Run: headless pygame with SDL's dummy video driver; simulated clock (each Clock.tick advances the game by its frame time, no real sleeping); random seed 0; keys injected as events and as key.get_pressed() state; no mouse input.
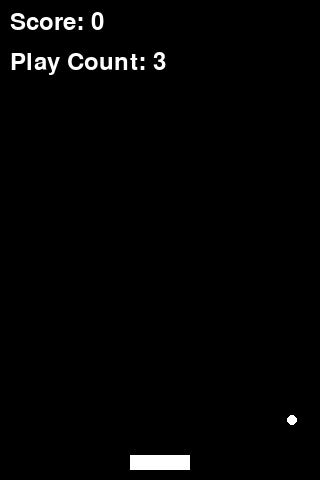
Frame 1 of 4 · flips 1–60 · no input
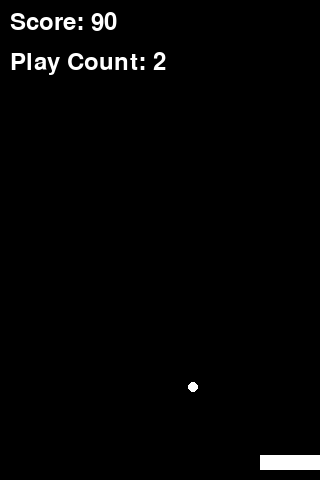
Frame 2 of 4 · flips 61–180 · tapped SPACE, RETURN · held RIGHT (→), D
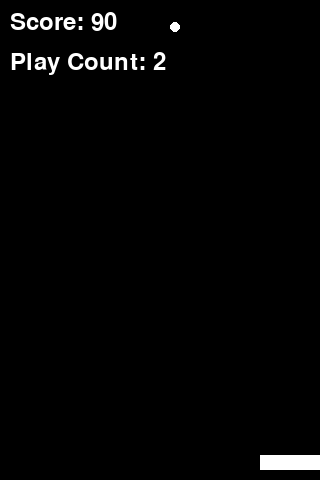
Frame 3 of 4 · flips 181–300 · held DOWN (↓), S
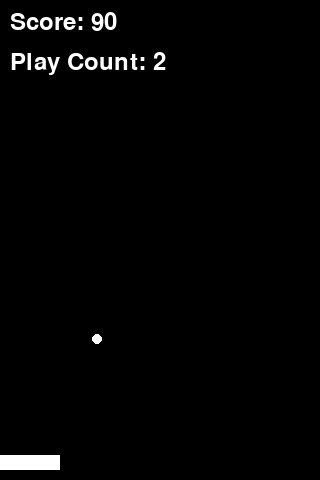
Frame 4 of 4 · flips 301–420 · held LEFT (←), A, UP (↑), W

The pygame program that drew these frames:

import pygame
from pygame.locals import *

# 게임 화면 크기
SCREEN_WIDTH = 320
SCREEN_HEIGHT = 480

# 패들 크기
PADDLE_WIDTH = 60
PADDLE_HEIGHT = 15

# 공 크기
BALL_SIZE = 10

# 색깔
BLACK = (0, 0, 0)
WHITE = (255, 255, 255)

def main():
    pygame.init()
    screen = pygame.display.set_mode((SCREEN_WIDTH, SCREEN_HEIGHT))
    pygame.display.set_caption("1인용 핑퐁 게임")
    clock = pygame.time.Clock()

    # 패들 초기 위치
    player_paddle_pos = pygame.Rect(SCREEN_WIDTH // 2 - PADDLE_WIDTH // 2, SCREEN_HEIGHT - PADDLE_HEIGHT - 10, PADDLE_WIDTH, PADDLE_HEIGHT)

    # 공 초기 위치 및 속도
    ball_pos = pygame.Rect(SCREEN_WIDTH // 2 - BALL_SIZE // 2, SCREEN_HEIGHT // 2 - BALL_SIZE // 2, BALL_SIZE, BALL_SIZE)
    ball_vel = [3, 3]

    ## 게임 상태 변수
    game_over = False
    score = 0
    play_count = 3


#    while True:
    while not game_over: ##
        for event in pygame.event.get():
            if event.type == QUIT:
                pygame.quit()
                return

        if play_count > 0: ##
            # 키 입력 처리
            keys = pygame.key.get_pressed()
            if keys[K_LEFT]:
                player_paddle_pos.move_ip(-5, 0)
            if keys[K_RIGHT]:
                player_paddle_pos.move_ip(5, 0)

            # 패들 이동 범위 제한
            if player_paddle_pos.left < 0:
                player_paddle_pos.left = 0
            if player_paddle_pos.right > SCREEN_WIDTH:
                player_paddle_pos.right = SCREEN_WIDTH

            # 공 이동
            ball_pos.move_ip(ball_vel[0], ball_vel[1])

            # 벽 충돌 체크
            if ball_pos.left < 0 or ball_pos.right > SCREEN_WIDTH:
                ball_vel[0] = -ball_vel[0]
            #if ball_pos.top < 0 or ball_pos.bottom > SCREEN_HEIGHT:
            if ball_pos.top < 0 :    
                ball_vel[1] = -ball_vel[1]

            # 패들과 충돌 체크
            if ball_pos.colliderect(player_paddle_pos):
                ball_vel[1] = -ball_vel[1]
                score += 10 ##

            ## 게임 종료 조건 체크
            if ball_pos.bottom >= SCREEN_HEIGHT:
                play_count -= 1
                if play_count > 0:
                    ball_pos = pygame.Rect(SCREEN_WIDTH // 2 - BALL_SIZE // 2, SCREEN_HEIGHT // 2 - BALL_SIZE // 2, BALL_SIZE, BALL_SIZE)
                    ball_vel = [3, 3]
                    pygame.time.delay(1000)  # 1초 딜레이
                else:
                    game_over = True   

            # 화면 그리기
            screen.fill(BLACK)
            pygame.draw.rect(screen, WHITE, player_paddle_pos)
            pygame.draw.ellipse(screen, WHITE, ball_pos)
            #pygame.draw.aaline(screen, WHITE, (0, SCREEN_HEIGHT // 2), (SCREEN_WIDTH, SCREEN_HEIGHT // 2))

            ## 점수 표시
            font = pygame.font.Font(None, 36)
            score_text = font.render("Score: " + str(score), True, WHITE)
            screen.blit(score_text, (10, 10))

            ## 플레이 기회 표시
            play_count_text = font.render("Play Count: " + str(play_count), True, WHITE)
            screen.blit(play_count_text, (10, 50))

            pygame.display.flip()
            clock.tick(60)

    ## 게임 종료 메시지 출력
    font = pygame.font.Font(None, 72)
    game_over_text = font.render("Game Over", True, WHITE)
    screen.blit(game_over_text, (SCREEN_WIDTH // 2 - game_over_text.get_width() // 2, SCREEN_HEIGHT // 2 - game_over_text.get_height() // 2))
    pygame.display.flip()
    pygame.time.delay(2000)  # 2초 딜레이

    pygame.quit()

if __name__ == "__main__":
    main()
